Run: headless pygame with SDL's dummy video driver; simulated clock (each Clock.tick advances the game by its frame time, no real sleeping); random seed 0; keys injected as events and as key.get_pressed() state; no mouse input.
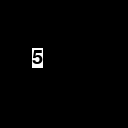
Frame 1 of 4 · flips 1–60 · no input
Frame 2 of 4 · flips 61–180 · tapped SPACE, RETURN · held RIGHT (→), D · screen unchanged from frame 1, image omitted
Frame 3 of 4 · flips 181–300 · held DOWN (↓), S · screen unchanged from frame 2, image omitted
Frame 4 of 4 · flips 301–420 · held LEFT (←), A, UP (↑), W · screen unchanged from frame 3, image omitted

The pygame program that drew these frames:

import pygame

pygame.init()

ablak=pygame.display.set_mode((128, 128))

ora=pygame.time.Clock()

masodperc_szamlalo=5
masodperc_szoveg=str(masodperc_szamlalo)
perc_szamlalo=2
perc_szoveg=str(perc_szamlalo)

pygame.time.set_timer(pygame.USEREVENT, 1000)

font=pygame.font.SysFont('Consolas', 30)

while True:
    for i in pygame.event.get():
        if i.type==pygame.USEREVENT: 
            masodperc_szamlalo-=1
            if masodperc_szamlalo>0:
                masodperc_szoveg=str(masodperc_szamlalo)
            else:
                break
    else:
        ablak.fill((0,0,0))
        ablak.blit(font.render(masodperc_szoveg,perc_szoveg, True, (255,255,255)), (32, 48))
        pygame.display.flip()
        ora.tick(60)
        continue
    break
